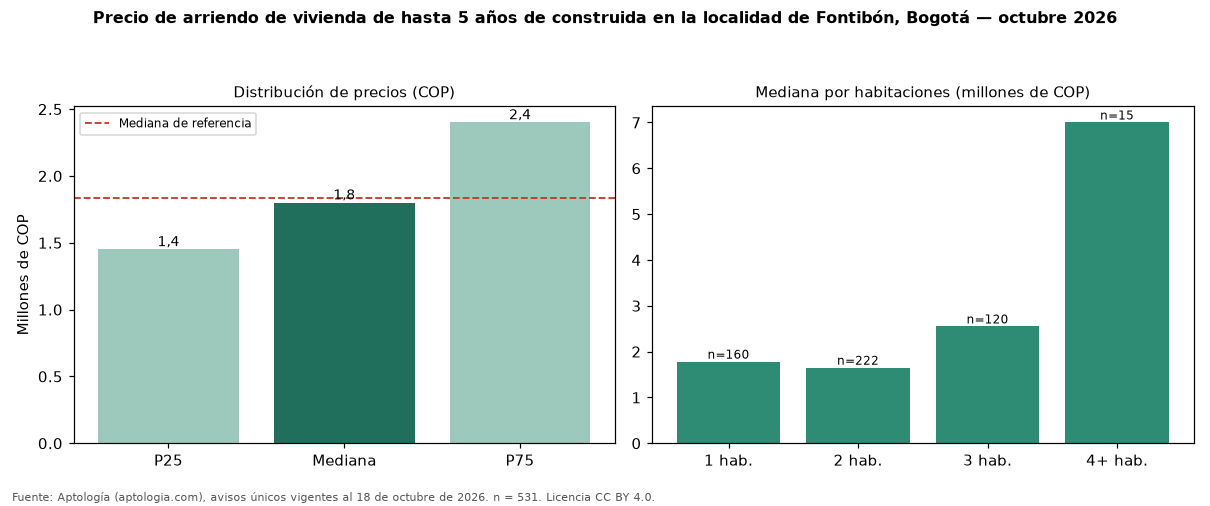

The table this chart was drawn from, first rows:
seccion, metrica, valor_cop, n
precio, p25, 1450000, 531
precio, mediana, 1800000, 531
precio, p75, 2400000, 531
cop_por_m2, p25, 33444, 531
cop_por_m2, mediana, 42105, 531
cop_por_m2, p75, 53986, 531
area, area_mediana_m2, 42.2, 531
habitaciones, 1, 1781500, 160
habitaciones, 2, 1650000, 222
habitaciones, 3, 2550000, 120
habitaciones, 4+, 7000000, 15
administracion, mediana, 206000, 171
estrato, moda, 3, 
parqueadero, porcentaje_con_parqueadero, 33.9, 531
referencia, mediana_referencia, 1833850, 736
referencia, mediana_cop_por_m2_referencia, 41176, 736
